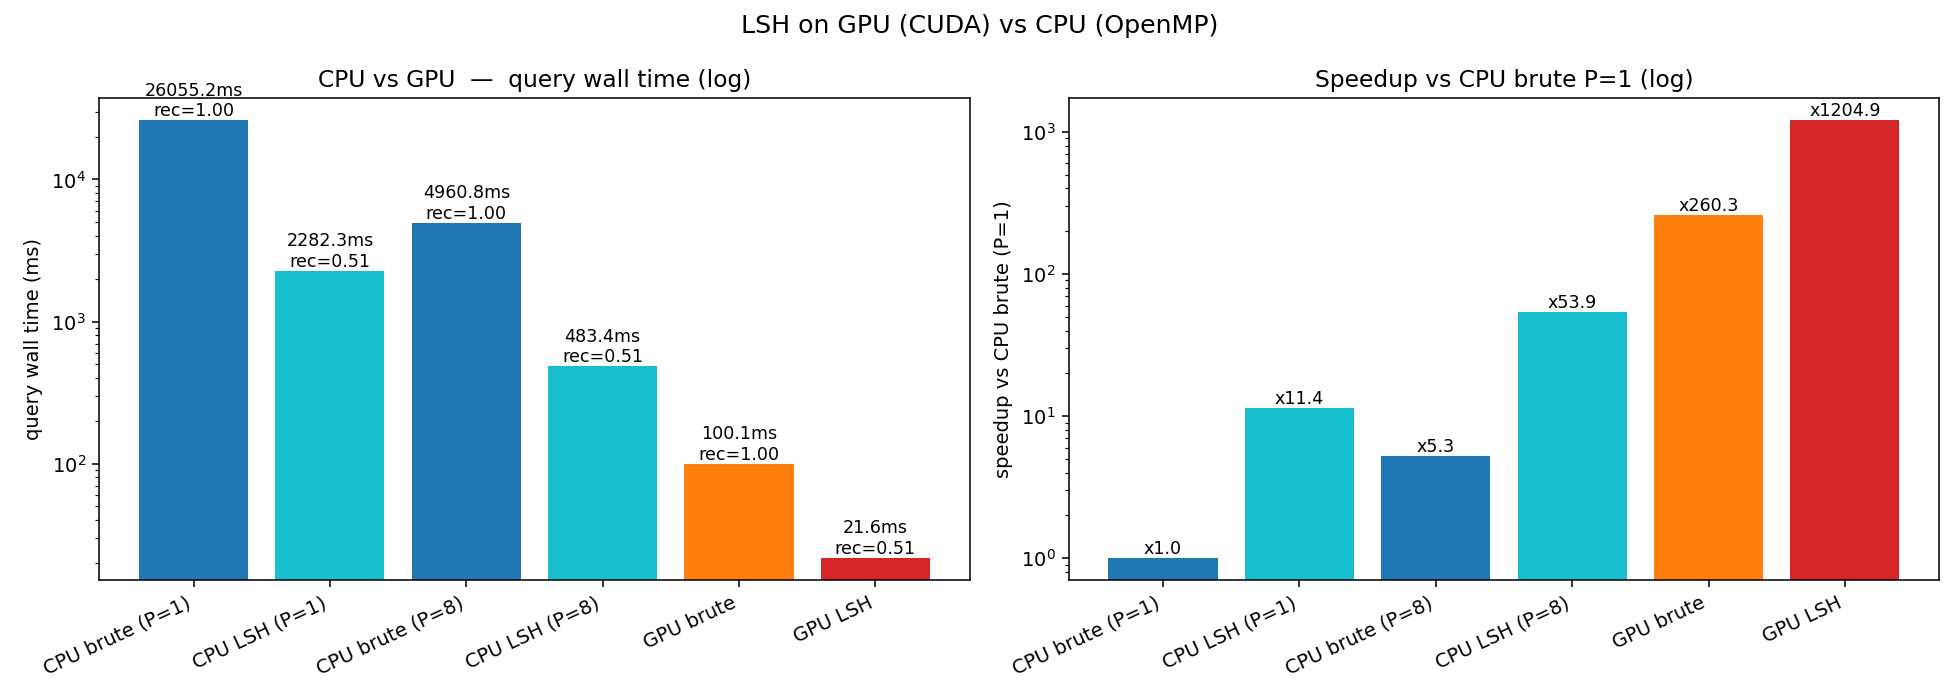

The table this chart was drawn from, first rows:
method, threads, brute_ms, lsh_ms, recall, build_ms
cpu_queries, 1, 26055, 2282, 0.5064, -
cpu_queries, 8, 4961, 483.4, 0.5064, -
gpu_brute, -, 100.1, -, 1, -
gpu_lsh, -, 99.93, 21.62, 0.5064, 95.88
